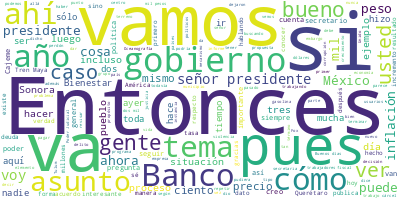

The file beside this chart, header and first rows:
Participante, Texto, Sentimiento, Palabras, Dia, Mes, Anio
PRESIDENTE ANDRES MANUEL LOPEZ OBRADOR, Buenos días., 0.0, 2, 06, 01, 2022
PRESIDENTE ANDRES MANUEL LOPEZ OBRADOR, Pues este jueves 6, Día de Reyes, vamos …, 0.0, 108, 06, 01, 2022
PRESIDENTE ANDRES MANUEL LOPEZ OBRADOR, Entonces, vamos a empezar hoy. Ya alguna…, 0.0, 44, 06, 01, 2022
PRESIDENTE ANDRES MANUEL LOPEZ OBRADOR, Está aquí conmigo Carlos Torres Rosas, é…, 0.0, 42, 06, 01, 2022
PRESIDENTE ANDRES MANUEL LOPEZ OBRADOR, Esto lo vimos ayer, es el resultado de l…, 0.0, 51, 06, 01, 2022
PRESIDENTE ANDRES MANUEL LOPEZ OBRADOR, Esto es tipo de cambio, la moneda, el pe…, 0.0, 124, 06, 01, 2022
PREGUNTA, De Enfoque Noticias, presidente. Buenos …, 0.0, 6, 06, 01, 2022
PREGUNTA, Bueno, pues a propósito de esto que come…, 0.0, 89, 06, 01, 2022
PREGUNTA, Las proyecciones que se tienen de más de…, 0.0, 41, 06, 01, 2022
PREGUNTA, ¿Cómo, aparte de dar estos informes por …, 0.0, 57, 06, 01, 2022
PRESIDENTE ANDRES MANUEL LOPEZ OBRADOR, La decisión de informar es poder dar a c…, 0.0, 58, 06, 01, 2022
PRESIDENTE ANDRES MANUEL LOPEZ OBRADOR, Es muy sencillo, en términos cuantitativ…, 0.0, 94, 06, 01, 2022
PRESIDENTE ANDRES MANUEL LOPEZ OBRADOR, Acabamos de ver ayer lo de cómo utilizar…, 0.0, 71, 06, 01, 2022
PRESIDENTE ANDRES MANUEL LOPEZ OBRADOR, Hoy el precio es de 20.06 por litro, no …, 0.0, 61, 06, 01, 2022
PRESIDENTE ANDRES MANUEL LOPEZ OBRADOR, ¿Por qué no pones lo de ayer otra vez, l…, 0.0, 13, 06, 01, 2022
PRESIDENTE ANDRES MANUEL LOPEZ OBRADOR, Es una ciudadana. Pero miren, vean los p…, 0.0, 66, 06, 01, 2022
PRESIDENTE ANDRES MANUEL LOPEZ OBRADOR, Es un poco lo que planteas, desde luego …, 0.0, 54, 06, 01, 2022
PRESIDENTE ANDRES MANUEL LOPEZ OBRADOR, Sí, desde luego que la inflación, la car…, 0.0, 59, 06, 01, 2022
PRESIDENTE ANDRES MANUEL LOPEZ OBRADOR, Por ejemplo, mencionas de los incremento…, 0.0, 64, 06, 01, 2022
PRESIDENTE ANDRES MANUEL LOPEZ OBRADOR, De todas maneras, la tasa actual, la de …, 0.0, 26, 06, 01, 2022
PRESIDENTE ANDRES MANUEL LOPEZ OBRADOR, Entonces, vamos a seguir nosotros defend…, 0.0, 92, 06, 01, 2022
PRESIDENTE ANDRES MANUEL LOPEZ OBRADOR, Si ustedes escuchan la opinión de los po…, 0.0, 89, 06, 01, 2022
PRESIDENTE ANDRES MANUEL LOPEZ OBRADOR, Ahora pues es la pandemia, afectó a todo…, 0.0, 74, 06, 01, 2022
PRESIDENTE ANDRES MANUEL LOPEZ OBRADOR, Por eso es doblemente cuestionable el ra…, 0.0, 109, 06, 01, 2022
PRESIDENTE ANDRES MANUEL LOPEZ OBRADOR, Entonces, comentarte esto de que no se v…, 0.0, 14, 06, 01, 2022
PREGUNTA, Gracias, presidente., 0.0, 2, 06, 01, 2022
PREGUNTA, Dos preguntas nada más, una que tiene qu…, 0.0, 87, 06, 01, 2022
PREGUNTA, Aquí, cuando se abordó en alguna ocasión…, 0.0, 56, 06, 01, 2022
PREGUNTA, Entonces, la pregunta es: ¿cómo va a inc…, 0.0, 113, 06, 01, 2022
PRESIDENTE ANDRES MANUEL LOPEZ OBRADOR, No, a nadie se le reprime por defender s…, 0.0, 33, 06, 01, 2022
PREGUNTA, Y la otra pregunta tiene que ver con un …, 0.0, 70, 06, 01, 2022
PRESIDENTE ANDRES MANUEL LOPEZ OBRADOR, Pues es un asunto de la Fiscalía General…, 0.0, 40, 06, 01, 2022
PRESIDENTE ANDRES MANUEL LOPEZ OBRADOR, Yo lo único que puedo decir o repetir es…, 0.0, 33, 06, 01, 2022
PRESIDENTE ANDRES MANUEL LOPEZ OBRADOR, Y por lo que corresponde a nosotros… Tam…, 0.0, 63, 06, 01, 2022
PRESIDENTE ANDRES MANUEL LOPEZ OBRADOR, Entonces, ya he dicho en otras ocasiones…, 0.0, 48, 06, 01, 2022
PRESIDENTE ANDRES MANUEL LOPEZ OBRADOR, Antes, durante siglos, desde el México i…, 0.0, 68, 06, 01, 2022
PRESIDENTE ANDRES MANUEL LOPEZ OBRADOR, Pero se concentraba el poder en una pers…, 0.0, 36, 06, 01, 2022
PRESIDENTE ANDRES MANUEL LOPEZ OBRADOR, Yo todavía padecí eso, y esto también lo…, 0.0, 140, 06, 01, 2022
PRESIDENTE ANDRES MANUEL LOPEZ OBRADOR, Y me quitaron del gobierno, porque los q…, 0.0, 67, 06, 01, 2022
PRESIDENTE ANDRES MANUEL LOPEZ OBRADOR, Estaban esperando que yo huyera o que me…, 0.0, 24, 06, 01, 2022
PRESIDENTE ANDRES MANUEL LOPEZ OBRADOR, Ya cuando la gente empezó a movilizarse,…, 0.0, 78, 06, 01, 2022
PRESIDENTE ANDRES MANUEL LOPEZ OBRADOR, Recordaba yo mucho lo de Luther King, qu…, 0.0, 44, 06, 01, 2022
PRESIDENTE ANDRES MANUEL LOPEZ OBRADOR, Entonces, ya no es lo mismo, ya el presi…, 0.0, 44, 06, 01, 2022
PRESIDENTE ANDRES MANUEL LOPEZ OBRADOR, Muy bien. Entonces, vamos con Demian, lu…, 0.0, 10, 06, 01, 2022
PREGUNTA, Sí, qué tal, buenos días, señor presiden…, 0.0, 29, 06, 01, 2022
PREGUNTA, Demian Duarte, del Sonora Power, Radio S…, 0.0, 8, 06, 01, 2022
PREGUNTA, Y, bueno, señor presidente, una observac…, 0.0, 21, 06, 01, 2022
PREGUNTA, Uno tiene que ver con las reservas del B…, 0.0, 57, 06, 01, 2022
PREGUNTA, Y la otra, sería muy interesante observa…, 0.0, 49, 06, 01, 2022
PREGUNTA, Estaba revisando yo, incluso lo publiqué…, 0.0, 34, 06, 01, 2022
PREGUNTA, Miguel de la Madrid, que es el primero q…, 0.0, 82, 06, 01, 2022
PREGUNTA, Más allá del apunte económico, señor pre…, 0.0, 15, 06, 01, 2022
PREGUNTA, Uno tiene que ver con todos los estados …, 0.0, 72, 06, 01, 2022
PREGUNTA, La pregunta en particular sobre el tema …, 0.0, 34, 06, 01, 2022
PREGUNTA, Y, naturalmente, entre los propietarios …, 0.0, 42, 06, 01, 2022
PREGUNTA, Y, si me permite, tengo un par de temas …, 0.0, 13, 06, 01, 2022
PRESIDENTE ANDRES MANUEL LOPEZ OBRADOR, Es buena tu observación de esos dos dato…, 0.0, 52, 06, 01, 2022
PREGUNTA, En16.4 por ciento., 0.0, 3, 06, 01, 2022
PRESIDENTE ANDRES MANUEL LOPEZ OBRADOR, En 16.4, sí., 0.0, 3, 06, 01, 2022
PRESIDENTE ANDRES MANUEL LOPEZ OBRADOR, Y otro dato que nos falta es crecimiento…, 0.0, 26, 06, 01, 2022
... 167 more rows
